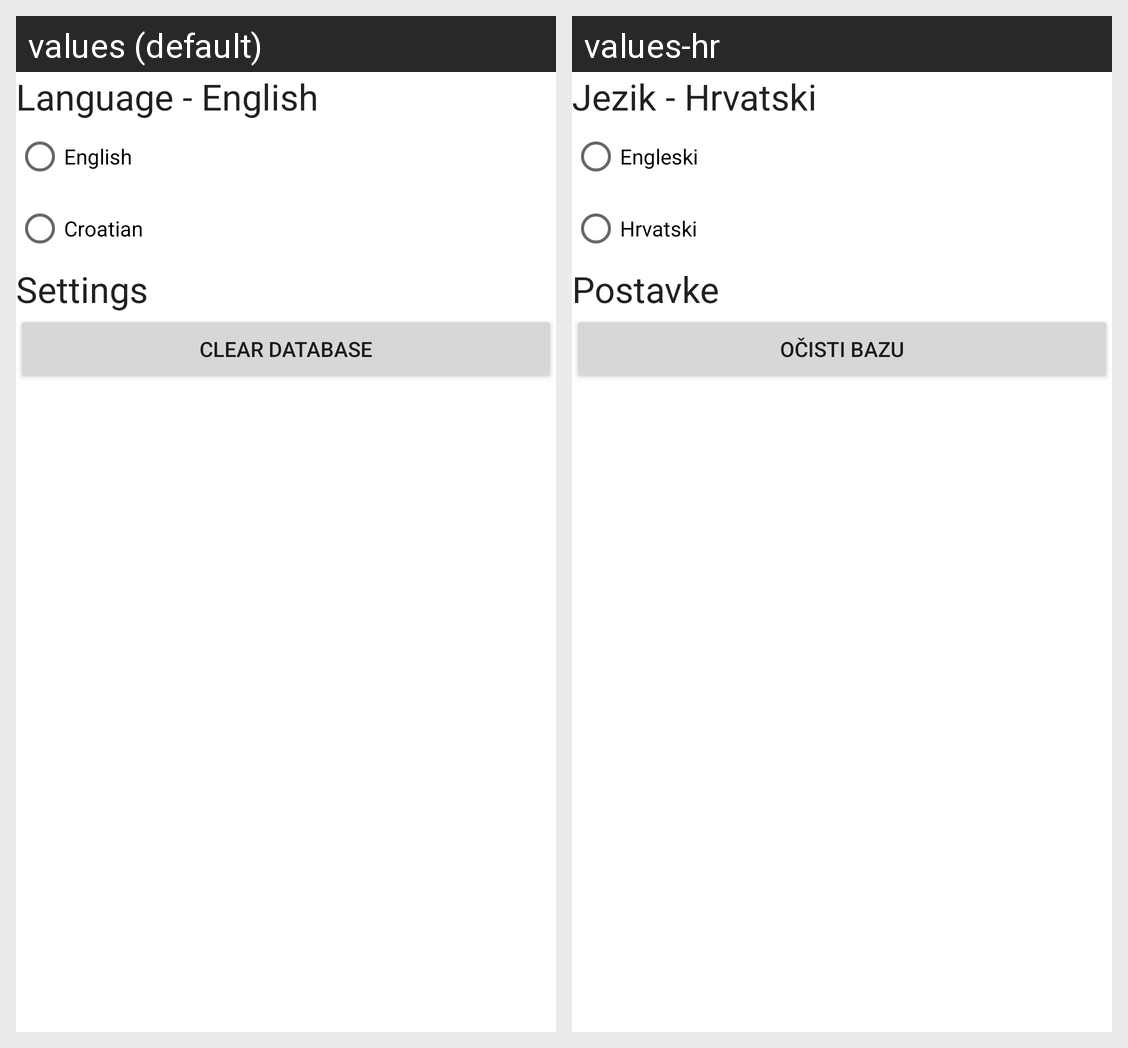

Locale-by-locale string values for the Android screen shown in this grid:
Android screen res/layout/fragment_settings.xml rendered under 2 locales, left to right: values (default), values-hr. Device: Nexus 5 (rendered at 1080×1920; each locale shown at half size, 540×960, under a caption strip naming it); theme Theme.LapTracker.
Strings drawn on this screen, with the default value and each locale's value (text and hints the layout hard-codes, and strings that could not be matched under every locale, appear in the picture but are not listed):

language
  values: Language - English
  values-hr: Jezik - Hrvatski

language_english
  values: English
  values-hr: Engleski

language_croatian
  values: Croatian
  values-hr: Hrvatski

settings
  values: Settings
  values-hr: Postavke

btn_delete_all
  values: Clear database
  values-hr: Očisti bazu
